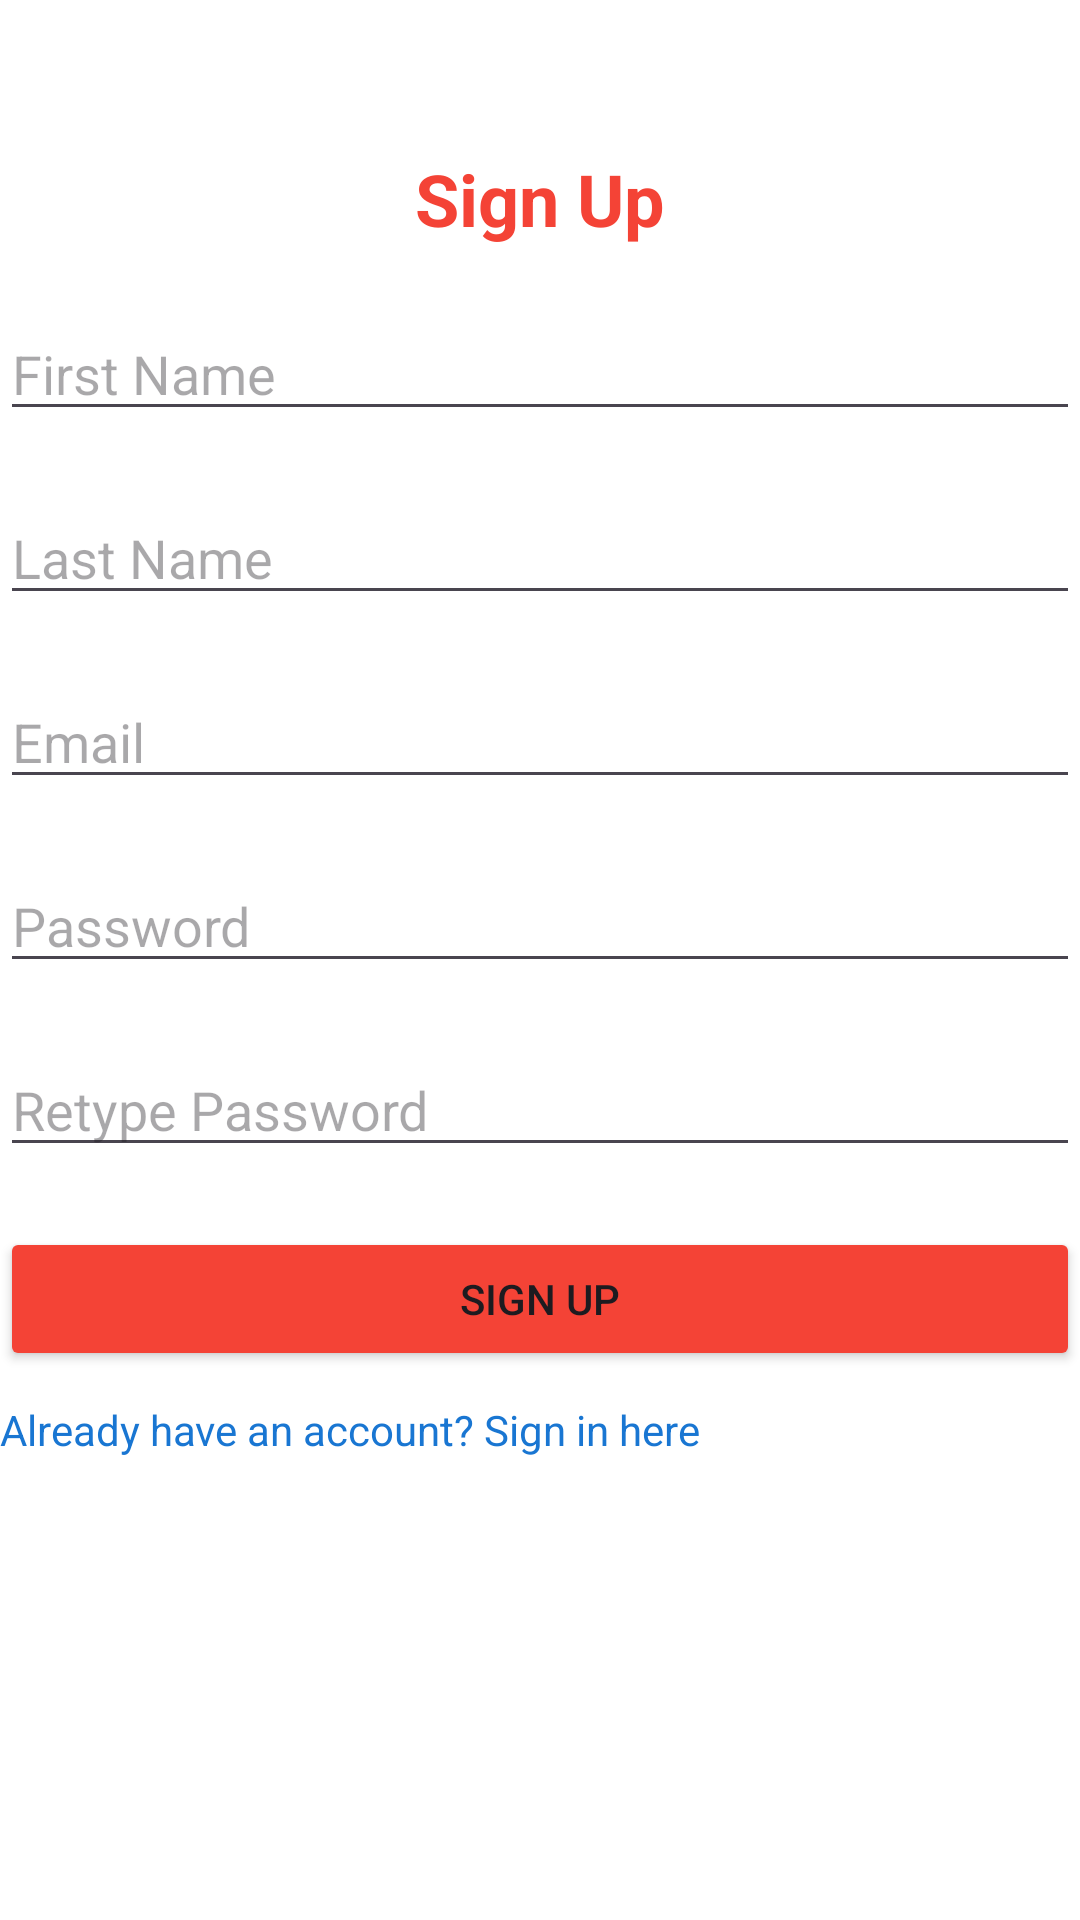

This screen was rendered from an Android layout file. Write that file and the resources it references.
<!-- AndroidManifest.xml: application theme Theme.HappyCart -->
<!-- res/layout/activity_signup.xml -->
<?xml version="1.0" encoding="utf-8"?>
<RelativeLayout xmlns:android="http://schemas.android.com/apk/res/android"
    android:layout_width="match_parent"
    android:layout_height="match_parent"
    android:background="@color/white"
    android:backgroundTint="@color/white">

    <TextView
        android:id="@+id/tvSignUp"
        android:layout_width="wrap_content"
        android:layout_height="wrap_content"
        android:layout_centerHorizontal="true"
        android:layout_marginTop="50dp"
        android:text="Sign Up"
        android:textColor="#F44336"
        android:textSize="24sp"
        android:textStyle="bold" />

    <EditText
        android:id="@+id/etFirstName"
        android:layout_width="match_parent"
        android:layout_height="wrap_content"
        android:layout_below="@id/tvSignUp"
        android:layout_marginTop="20dp"
        android:hint="First Name"
        android:inputType="text"
        android:textColor="@color/black" />

    <EditText
        android:id="@+id/etLastName"
        android:layout_width="match_parent"
        android:layout_height="wrap_content"
        android:layout_below="@id/etFirstName"
        android:layout_marginTop="20dp"
        android:hint="Last Name"
        android:inputType="text"
        android:textColor="@color/black" />

    <EditText
        android:id="@+id/etEmailSignUp"
        android:layout_width="match_parent"
        android:layout_height="wrap_content"
        android:layout_below="@id/etLastName"
        android:layout_marginTop="20dp"
        android:hint="Email"
        android:inputType="textEmailAddress"
        android:textColor="@color/black" />











    <EditText
        android:id="@+id/etPasswordSignUp"
        android:layout_width="match_parent"
        android:layout_height="wrap_content"
        android:layout_below="@id/etEmailSignUp"
        android:layout_marginTop="20dp"
        android:hint="Password"
        android:inputType="textPassword"
        android:textColor="@color/black" />

    <EditText
        android:id="@+id/etRePasswordSignUp"
        android:layout_width="match_parent"
        android:layout_height="wrap_content"
        android:layout_below="@id/etPasswordSignUp"
        android:layout_marginTop="20dp"
        android:hint="Retype Password"
        android:inputType="textPassword"
        android:textColor="@color/black" />

    <Button
        android:id="@+id/btnSignUp"
        android:layout_width="match_parent"
        android:layout_height="wrap_content"
        android:layout_below="@id/etRePasswordSignUp"
        android:layout_marginTop="20dp"
        android:backgroundTint="@color/red"
        android:text="Sign Up" />

    <TextView
        android:id="@+id/tvSignIn"
        android:layout_width="wrap_content"
        android:layout_height="wrap_content"
        android:layout_below="@id/btnSignUp"
        android:layout_marginTop="10dp"
        android:text="Already have an account? Sign in here"
        android:textColor="#1976D2" />

</RelativeLayout>
<!-- resources referenced by this layout -->
<resources>
  <color name="black">#FF000000</color>
  <color name="red">#F44336</color>
  <color name="white">#FFFFFFFF</color>
  <style name="Theme.HappyCart" parent="Base.Theme.HappyCart" />
  <style name="Base.Theme.HappyCart" parent="Theme.Material3.DayNight.NoActionBar">
          
          
      </style>
</resources>
